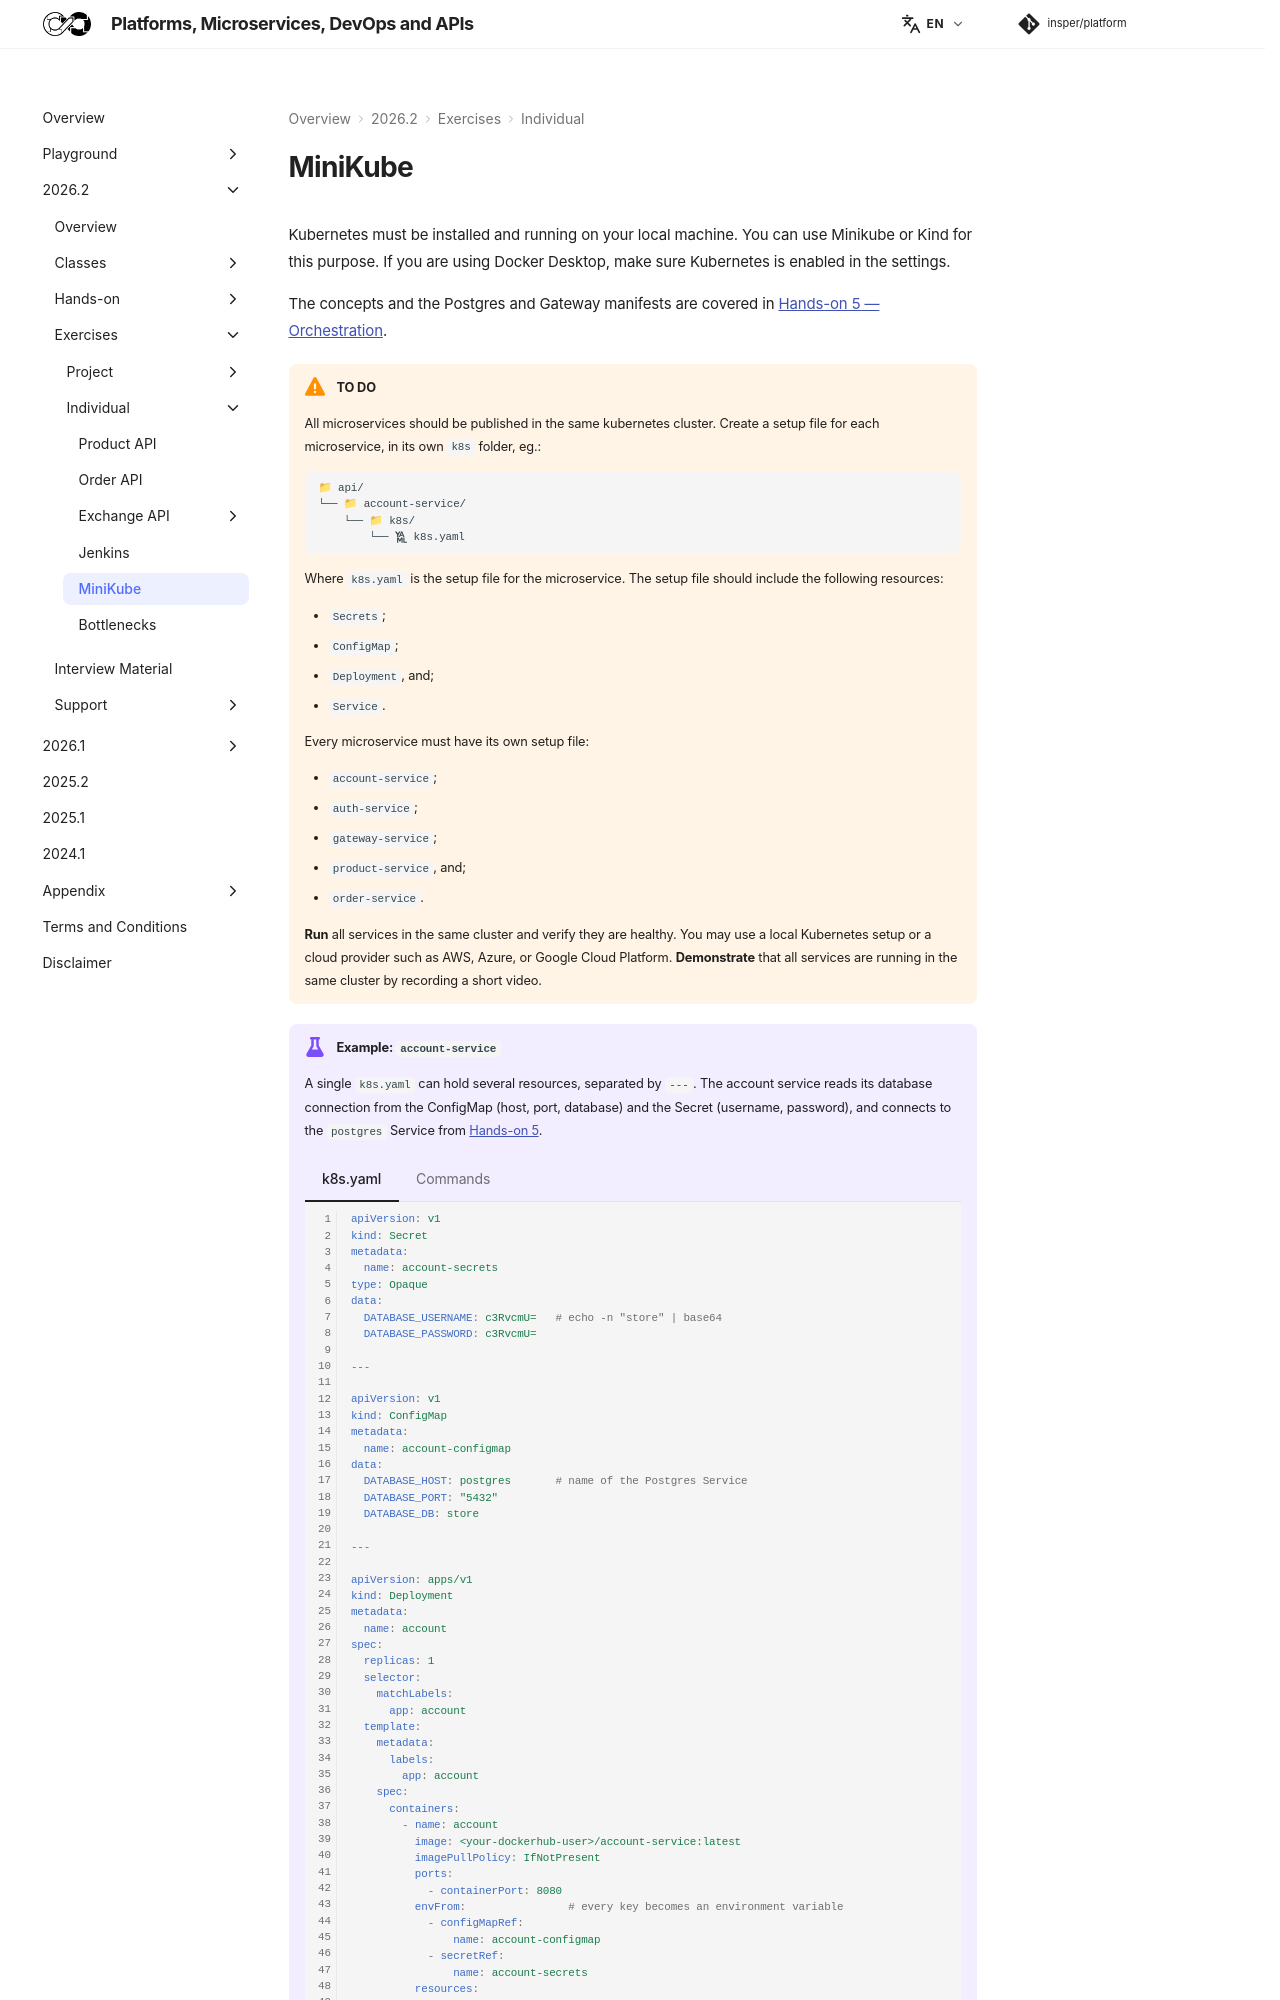

repository: Insper/platform · page: 2026.2/exercises/minikube/index.html · generator: mkdocs

Kubernetes must be installed and running on your local machine. You can use Minikube or Kind for this purpose. If you are using Docker Desktop, make sure Kubernetes is enabled in the settings.

The concepts and the Postgres and Gateway manifests are covered in [Hands-on 5 — Orchestration](../../hands-on/5/index.md).

!!! warning "TO DO"

    All microservices should be published in the same kubernetes cluster. Create a setup file for each microservice, in its own `k8s` folder, eg.:

    ``` { .tree }
    api/
        account-service/
            k8s/
                k8s.yaml
    ```

    Where `k8s.yaml` is the setup file for the microservice. The setup file should include the following resources:

    - `Secrets`;
    - `ConfigMap`;
    - `Deployment`, and;
    - `Service`.

    Every microservice must have its own setup file:

    - `account-service`;
    - `auth-service`;
    - `gateway-service`;
    - `product-service`, and;
    - `order-service`.

    **Run** all services in the same cluster and verify they are healthy. You may use a local Kubernetes setup or a cloud provider such as AWS, Azure, or Google Cloud Platform. **Demonstrate** that all services are running in the same cluster by recording a short video.

!!! example "Example: `account-service`"

    A single `k8s.yaml` can hold several resources, separated by `---`. The account service reads its database connection from the ConfigMap (host, port, database) and the Secret (username, password), and connects to the `postgres` Service from [Hands-on 5](../../hands-on/5/index.md).

    === "k8s.yaml"

        ``` { .yaml .copy .select linenums="1" }
        --8<-- "docs/2026.2/exercises/minikube/k8s/account-service/k8s.yaml"
        ```

    === "Commands"
